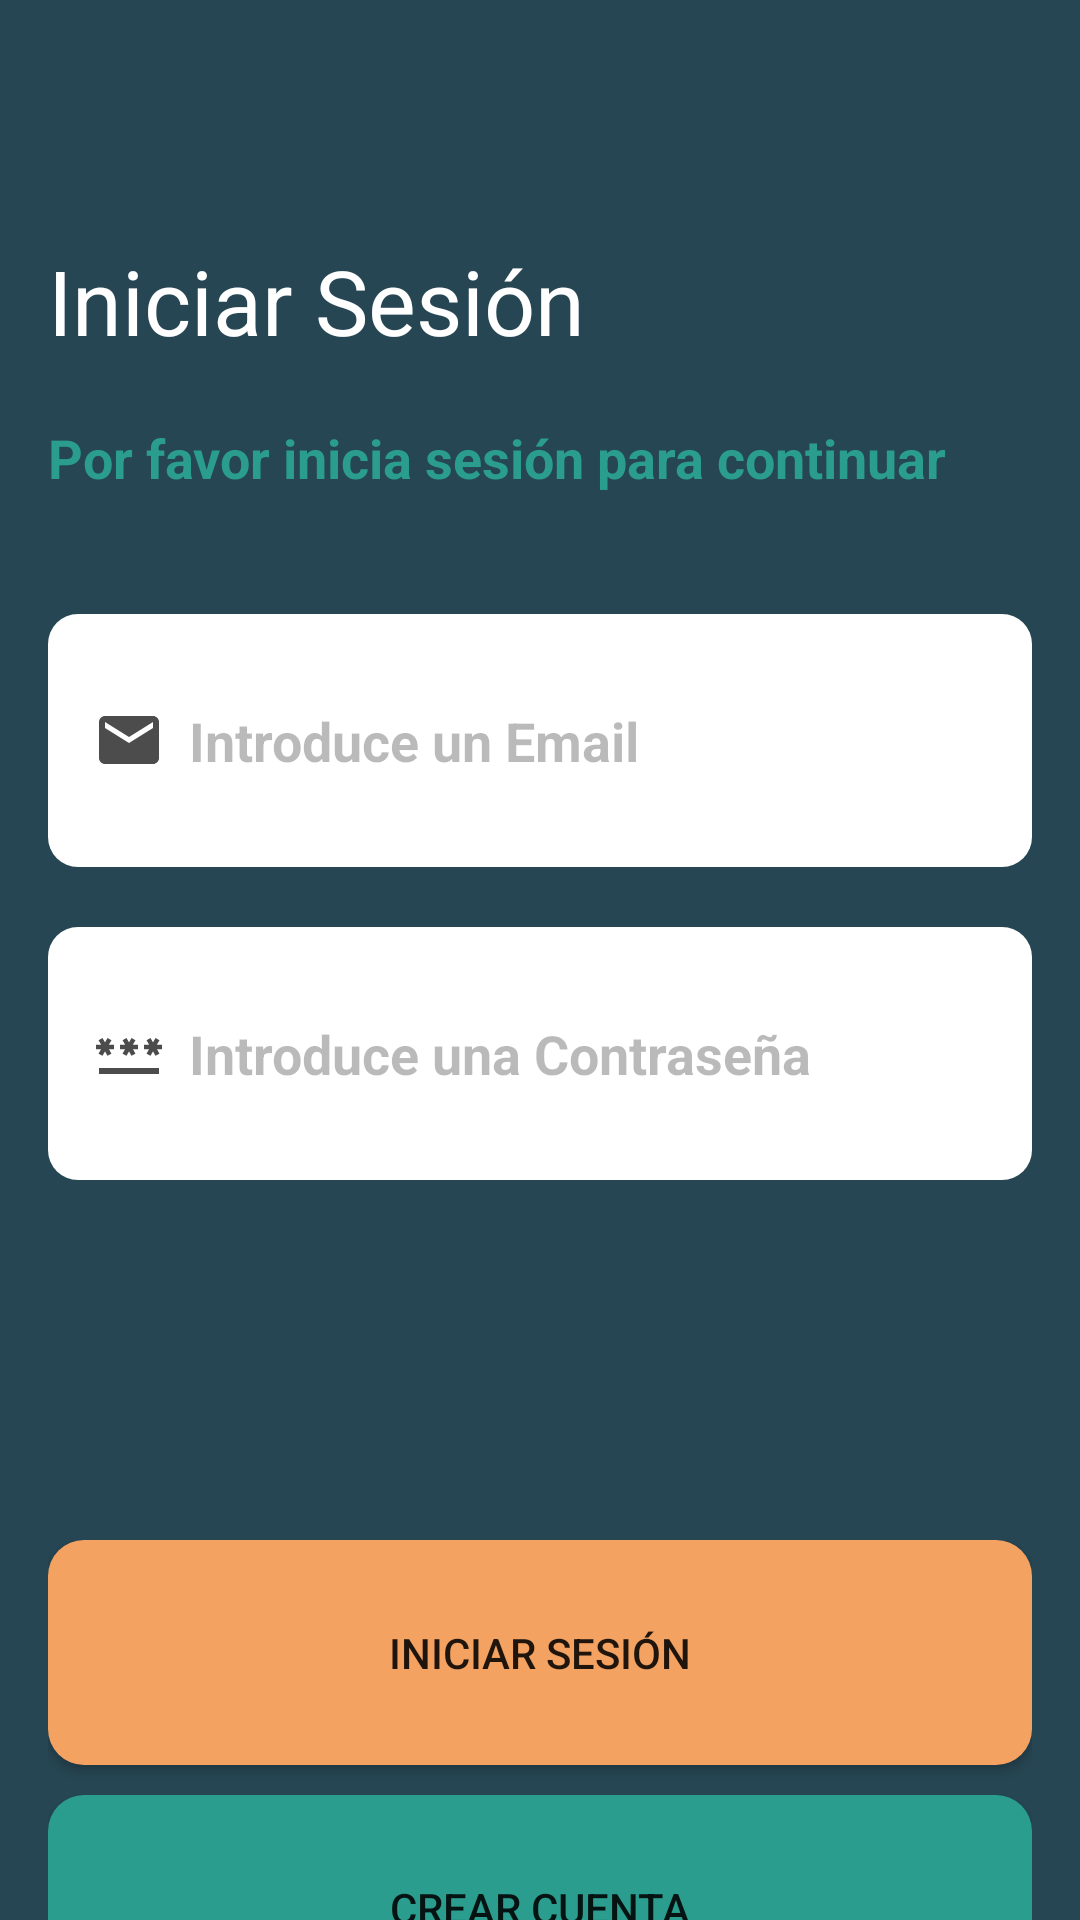

Here is an Android app screen rendered from its layout file. Give the layout XML and the strings, colors and styles it references.
<!-- AndroidManifest.xml: application theme Theme.KeepStock -->
<!-- res/layout/activity_auth.xml -->
<?xml version="1.0" encoding="utf-8"?>
<androidx.constraintlayout.widget.ConstraintLayout xmlns:android="http://schemas.android.com/apk/res/android"
    xmlns:app="http://schemas.android.com/apk/res-auto"
    xmlns:tools="http://schemas.android.com/tools"
    android:layout_width="match_parent"
    android:layout_height="match_parent"
    tools:context=".AuthActivity"
    android:background="@color/keepstock_darkBlue"
    >

    <LinearLayout
        android:layout_width="0dp"
        android:layout_height="wrap_content"
        android:layout_marginStart="16dp"
        android:layout_marginTop="70dp"
        android:layout_marginEnd="16dp"
        android:orientation="vertical"
        app:layout_constraintEnd_toEndOf="parent"
        app:layout_constraintStart_toStartOf="parent"
        app:layout_constraintTop_toTopOf="parent"

        >

        <EditText
            android:id="@+id/editTextText"
            android:layout_width="match_parent"
            android:layout_height="wrap_content"
            android:background="@drawable/custom_plaintext"
            android:ems="10"
            android:inputType="text"
            android:paddingVertical="10dp"
            android:textColor="@color/white"
            android:textSize="30dp"
            android:text="Iniciar Sesión" />

        <EditText
            android:id="@+id/editTextText2"
            android:layout_width="match_parent"
            android:layout_height="wrap_content"
            android:background="@drawable/custom_plaintext"
            android:ems="10"
            android:inputType="text"
            android:paddingVertical="10dp"
            android:textColor="@color/keepstock_green"
            android:textStyle="bold"
            android:textSize="18dp"
            android:text="Por favor inicia sesión para continuar" />

        <Space
            android:layout_width="match_parent"
            android:layout_height="30dp"
            android:layout_weight="1" />

        <EditText
            android:id="@+id/emailEditText"
            android:layout_width="match_parent"
            android:layout_height="wrap_content"
            android:background="@drawable/custom_edittext"
            android:ems="10"
            android:hint="Introduce un Email"
            android:inputType="textEmailAddress"
            android:paddingVertical="30dp"
            android:paddingStart="15dp"
            android:drawableStart="@drawable/baseline_email_24"
            android:drawablePadding="8dp"
            android:textStyle="bold"
            android:textColorHint="#46040404"
            />

        <Space
            android:layout_width="match_parent"
            android:layout_height="20dp"
            android:layout_weight="1" />

        <EditText
            android:id="@+id/passwordEditText"
            android:layout_width="match_parent"
            android:layout_height="wrap_content"
            android:background="@drawable/custom_edittext"
            android:ems="10"
            android:hint="Introduce una Contraseña"
            android:inputType="textPassword"
            android:paddingVertical="30dp"
            android:paddingStart="15dp"
            android:drawableStart="@drawable/baseline_password_24"
            android:drawablePadding="8dp"
            android:textStyle="bold"
            android:textColorHint="#46040404"
            />

        <Space
            android:layout_width="match_parent"
            android:layout_height="120dp" />

        <LinearLayout
            android:layout_width="match_parent"
            android:layout_height="match_parent"
            android:orientation="vertical">
            <Button
                android:id="@+id/logginButton"
                android:layout_width="match_parent"
                android:layout_height="75dp"
                android:layout_weight="1"
                android:text="Iniciar Sesión"
                android:background="@drawable/custom_filled_button"
                android:elevation="2dp"
                />

            <Space
                android:layout_width="match_parent"
                android:layout_height="10dp"
                android:layout_weight="1" />

            <Button
                android:id="@+id/signUpButton"
                android:layout_width="match_parent"
                android:layout_height="75dp"
                android:layout_weight="1"
                android:background="@drawable/custom_outline_button"
                android:clipToPadding="false"
                android:elevation="10dp"
                android:text="Crear Cuenta" />

        </LinearLayout>

    </LinearLayout>

</androidx.constraintlayout.widget.ConstraintLayout>
<!-- resources referenced by this layout -->
<resources>
  <color name="keepstock_darkBlue">#264653</color>
  <color name="keepstock_green">#2A9D8F</color>
  <color name="white">#FFFFFFFF</color>
  <!-- drawable baseline_email_24 (drawable) -->
  <vector android:height="24dp" android:tint="#B3000000"
      android:viewportHeight="24" android:viewportWidth="24"
      android:width="24dp" xmlns:android="http://schemas.android.com/apk/res/android">
      <path android:fillColor="@android:color/white" android:pathData="M20,4L4,4c-1.1,0 -1.99,0.9 -1.99,2L2,18c0,1.1 0.9,2 2,2h16c1.1,0 2,-0.9 2,-2L22,6c0,-1.1 -0.9,-2 -2,-2zM20,8l-8,5 -8,-5L4,6l8,5 8,-5v2z"/>
  </vector>
  <!-- drawable baseline_password_24 (drawable) -->
  <vector android:height="24dp" android:tint="#B3000000"
      android:viewportHeight="24" android:viewportWidth="24"
      android:width="24dp" xmlns:android="http://schemas.android.com/apk/res/android">
      <path android:fillColor="@android:color/white" android:pathData="M2,17h20v2H2V17zM3.15,12.95L4,11.47l0.85,1.48l1.3,-0.75L5.3,10.72H7v-1.5H5.3l0.85,-1.47L4.85,7L4,8.47L3.15,7l-1.3,0.75L2.7,9.22H1v1.5h1.7L1.85,12.2L3.15,12.95zM9.85,12.2l1.3,0.75L12,11.47l0.85,1.48l1.3,-0.75l-0.85,-1.48H15v-1.5h-1.7l0.85,-1.47L12.85,7L12,8.47L11.15,7l-1.3,0.75l0.85,1.47H9v1.5h1.7L9.85,12.2zM23,9.22h-1.7l0.85,-1.47L20.85,7L20,8.47L19.15,7l-1.3,0.75l0.85,1.47H17v1.5h1.7l-0.85,1.48l1.3,0.75L20,11.47l0.85,1.48l1.3,-0.75l-0.85,-1.48H23V9.22z"/>
  </vector>
  <!-- drawable custom_edittext (drawable) -->
  <?xml version="1.0" encoding="utf-8"?>
  <shape xmlns:android="http://schemas.android.com/apk/res/android"
      android:shape="rectangle">
  
      <solid android:width="1dp" android:color="@color/white"/>
      <corners android:radius="10dp" />
  </shape>
  <!-- drawable custom_filled_button (drawable) -->
  <?xml version="1.0" encoding="utf-8"?>
  <shape xmlns:android="http://schemas.android.com/apk/res/android" android:shape="rectangle">
      <solid android:color="@color/keepstock_orange"/>
      <corners android:radius="12dp"/>
  </shape>
  <!-- drawable custom_outline_button (drawable) -->
  <?xml version="1.0" encoding="utf-8"?>
  <shape xmlns:android="http://schemas.android.com/apk/res/android" android:shape="rectangle">
      <solid android:color="@color/keepstock_green" />
      <corners android:radius="12dp"/>
  </shape>
  <style name="Theme.KeepStock" parent="Base.Theme.KeepStock" />
  <color name="keepstock_orange">#F4A261</color>
  <style name="Base.Theme.KeepStock" parent="Theme.AppCompat.Light.NoActionBar">
          
          
          <item name="colorPrimary">@color/keepstock_orange</item>
          <item name="colorSecondary">@color/keepstock_green</item>
          <item name="android:windowContentTransitions">true</item>
      </style>
</resources>
